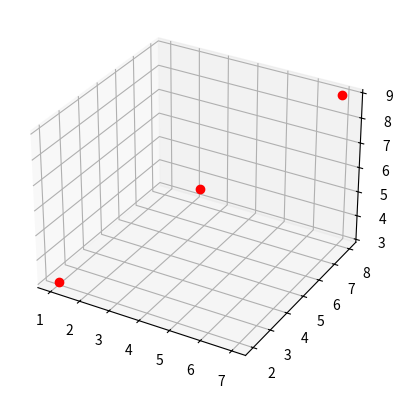

Python code for this plot:
from mpl_toolkits.mplot3d import Axes3D
from pylab import show

import numpy as np
import matplotlib.pyplot as plt
import matplotlib

def plot_3d_vectors(vectors, labels=None, output_file_path=None, show_figure=False):
    matrix = np.array(vectors)
    fig = plt.figure()
    axes3d = fig.add_subplot(111, projection='3d')
    print("Matrix:")
    print(matrix)
    axes3d.plot(matrix[:, 0], matrix[:, 1], matrix[:, 2], 'ro')
    if output_file_path is not None:
        plt.savefig(fname=output_file_path)
    if show_figure:
        plt.show()

if __name__ == '__main__':
    plot_3d_vectors(
        [np.array([1, 2, 3]), np.array([4, 5, 6]), np.array([7, 8, 9])], 
        output_file_path="test-file-for-plot-3d-vectors.png",
        show_figure=True)
